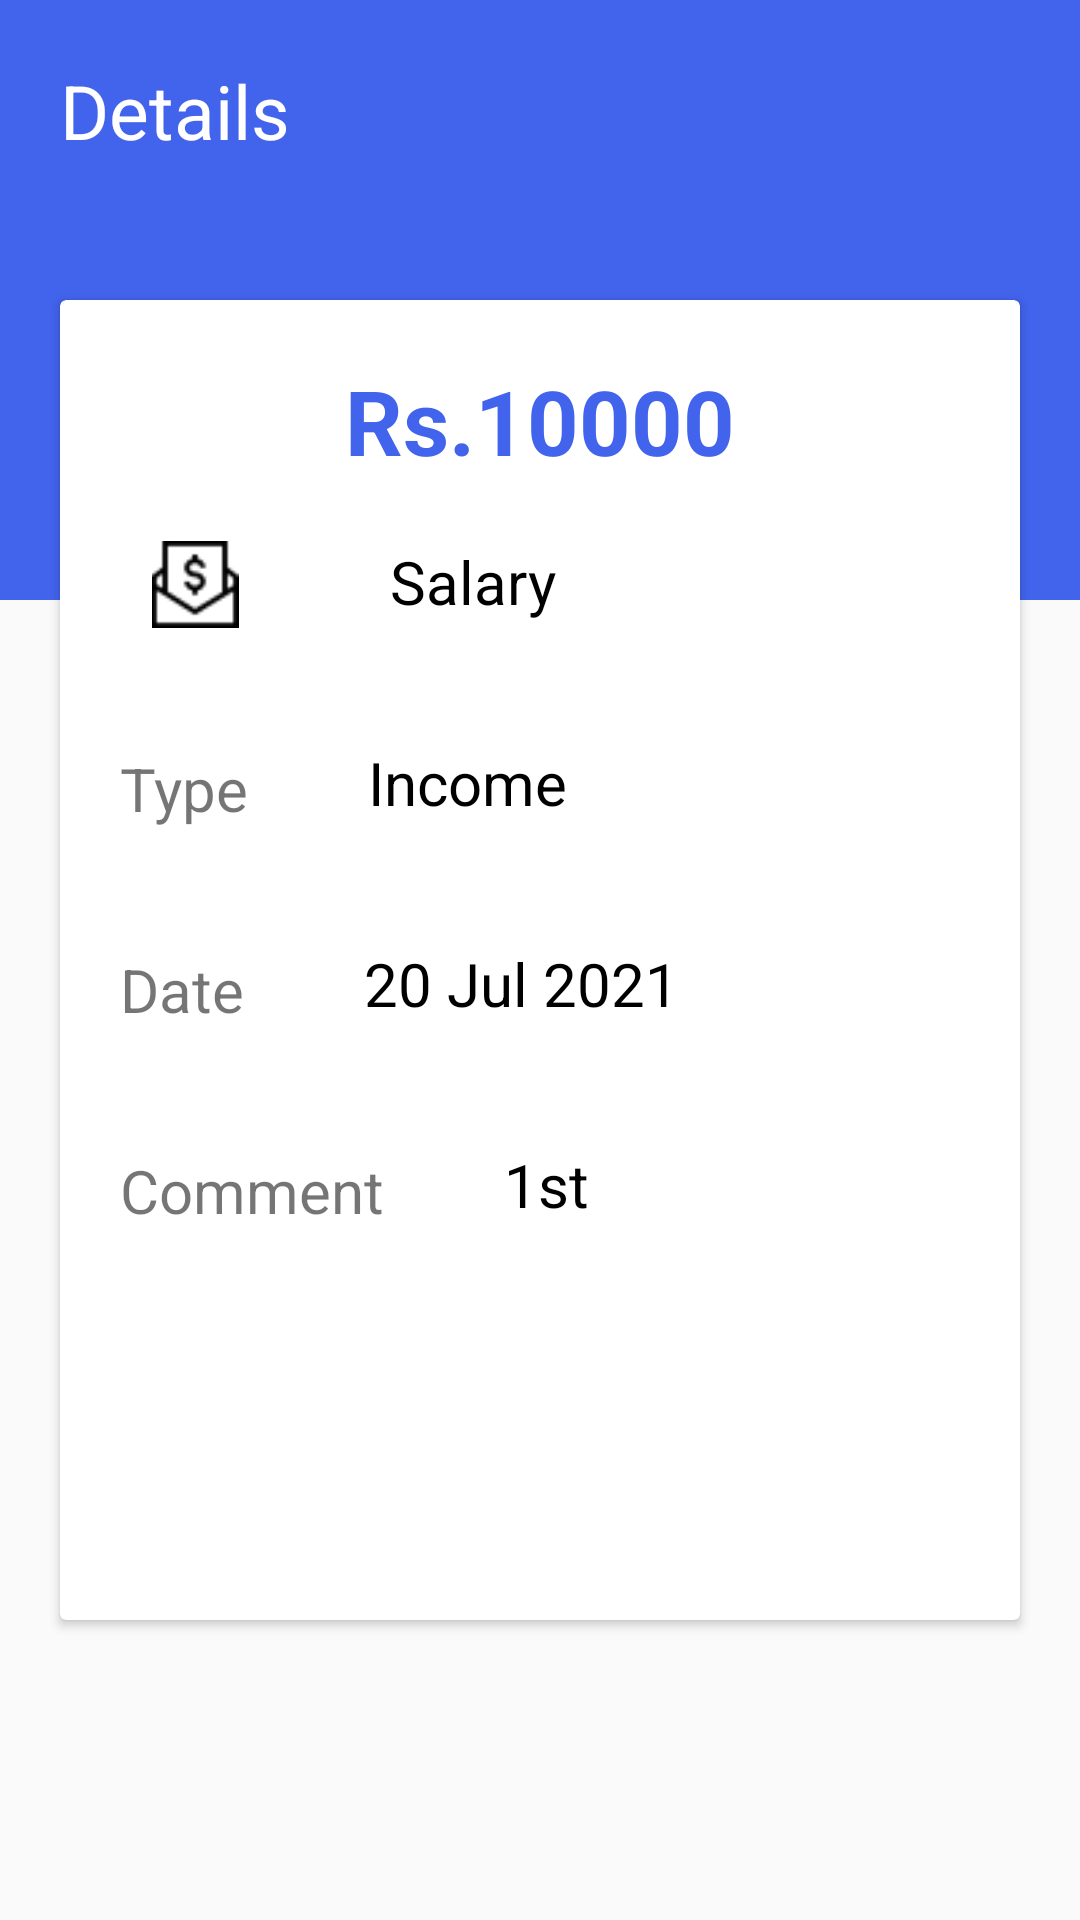

The Android layout XML behind this screen, and the referenced resources:
<!-- AndroidManifest.xml: application theme Theme.MoneyManager -->
<!-- res/layout/activity_item_details.xml -->
<?xml version="1.0" encoding="utf-8"?>
<androidx.constraintlayout.widget.ConstraintLayout xmlns:android="http://schemas.android.com/apk/res/android"
    xmlns:app="http://schemas.android.com/apk/res-auto"
    xmlns:tools="http://schemas.android.com/tools"
    android:layout_width="match_parent"
    android:layout_height="match_parent"
    tools:context=".ItemDetailsActivity">

    <View
        android:id="@+id/vTop"
        android:layout_width="match_parent"
        android:layout_height="200dp"
        app:layout_constraintTop_toTopOf="parent"
        app:layout_constraintStart_toStartOf="parent"
        android:background="@color/teal_700"/>

    <TextView
        android:layout_width="wrap_content"
        android:layout_height="wrap_content"
        android:text="Details"
        android:textColor="@color/white"
        android:textSize="25sp"
        app:layout_constraintTop_toTopOf="parent"
        app:layout_constraintStart_toStartOf="parent"
        android:layout_margin="20dp"/>

    <ImageButton
        android:id="@+id/ibDelete"
        android:layout_width="wrap_content"
        android:layout_height="wrap_content"
        android:src="@drawable/delete"
        android:background="@color/teal_700"
        app:layout_constraintEnd_toEndOf="parent"
        app:layout_constraintTop_toTopOf="parent"
        android:layout_margin="20dp"/>

    <ImageButton
        android:id="@+id/ibEdit"
        android:layout_width="wrap_content"
        android:layout_height="wrap_content"
        android:src="@drawable/edit"
        android:background="@color/teal_700"
        app:layout_constraintTop_toTopOf="parent"
        app:layout_constraintEnd_toStartOf="@+id/ibDelete"
        android:layout_margin="20dp"/>

    <androidx.cardview.widget.CardView
        android:layout_width="match_parent"
        android:layout_height="match_parent"
        android:layout_marginHorizontal="20dp"
        android:layout_marginVertical="100dp">

        <RelativeLayout
            android:layout_width="match_parent"
            android:layout_height="match_parent">

            <TextView
                android:id="@+id/tvAmount"
                android:layout_width="wrap_content"
                android:layout_height="wrap_content"
                android:text="Rs.10000"
                android:textColor="@color/teal_700"
                android:textSize="30sp"
                android:textStyle="bold"
                android:layout_centerHorizontal="true"
                android:layout_marginTop="20dp"/>

            <ImageView
                android:id="@+id/ivCategoryImage"
                android:layout_width="50dp"
                android:layout_height="29dp"
                android:src="@drawable/salary"
                android:layout_below="@+id/tvAmount"
                android:layout_margin="20dp"/>

            <TextView
                android:id="@+id/tvCategory"
                android:layout_width="wrap_content"
                android:layout_height="wrap_content"
                android:text="Salary"
                android:textColor="@color/black"
                android:textSize="20sp"
                android:layout_below="@+id/tvAmount"
                android:layout_toRightOf="@+id/ivCategoryImage"
                android:layout_margin="20dp"/>

            <TextView
                android:id="@+id/tvTypehead"
                android:layout_width="wrap_content"
                android:layout_height="wrap_content"
                android:text="Type"
                android:textSize="20sp"
                android:layout_below="@+id/ivCategoryImage"
                android:layout_margin="20dp"/>

            <TextView
                android:id="@+id/tvType"
                android:layout_width="wrap_content"
                android:layout_height="wrap_content"
                android:text="Income"
                android:textColor="@color/black"
                android:textSize="20sp"
                android:layout_below="@+id/tvCategory"
                android:layout_toRightOf="@+id/tvTypehead"
                android:layout_margin="20dp"/>

            <TextView
                android:id="@+id/tvDatehead"
                android:layout_width="wrap_content"
                android:layout_height="wrap_content"
                android:text="Date"
                android:textSize="20sp"
                android:layout_below="@+id/tvTypehead"
                android:layout_margin="20dp"/>

            <TextView
                android:id="@+id/tvDate"
                android:layout_width="wrap_content"
                android:layout_height="wrap_content"
                android:text="20 Jul 2021"
                android:textColor="@color/black"
                android:textSize="20sp"
                android:layout_below="@+id/tvType"
                android:layout_toRightOf="@+id/tvDatehead"
                android:layout_margin="20dp"/>

            <TextView
                android:id="@+id/tvCommentHead"
                android:layout_width="wrap_content"
                android:layout_height="wrap_content"
                android:text="Comment"
                android:textSize="20sp"
                android:layout_below="@+id/tvDatehead"
                android:layout_margin="20dp"/>

            <TextView
                android:id="@+id/tvComment"
                android:layout_width="match_parent"
                android:layout_height="wrap_content"
                android:textColor="@color/black"
                android:text="1st"
                android:textSize="20sp"
                android:layout_below="@+id/tvDate"
                android:layout_toRightOf="@+id/tvCommentHead"
                android:layout_margin="20dp"/>


        </RelativeLayout>

    </androidx.cardview.widget.CardView>

</androidx.constraintlayout.widget.ConstraintLayout>
<!-- resources referenced by this layout -->
<resources>
  <color name="black">#FF000000</color>
  <color name="teal_700">#4263EC</color>
  <color name="white">#FFFFFFFF</color>
  <!-- drawable salary: png bitmap (drawable, 746 bytes) -->
  <style name="Theme.MoneyManager" parent="Theme.AppCompat.DayNight.NoActionBar">
          
          <item name="colorPrimary">@color/teal_700</item>
          <item name="colorPrimaryVariant">@color/teal_700</item>
          <item name="colorOnPrimary">@color/white</item>
          
          <item name="colorSecondary">@color/teal_700</item>
          <item name="colorSecondaryVariant">@color/teal_700</item>
          <item name="colorOnSecondary">@color/black</item>
          
          <item name="android:statusBarColor" tools:targetApi="l">?attr/colorPrimaryVariant</item>
          
      </style>
</resources>
